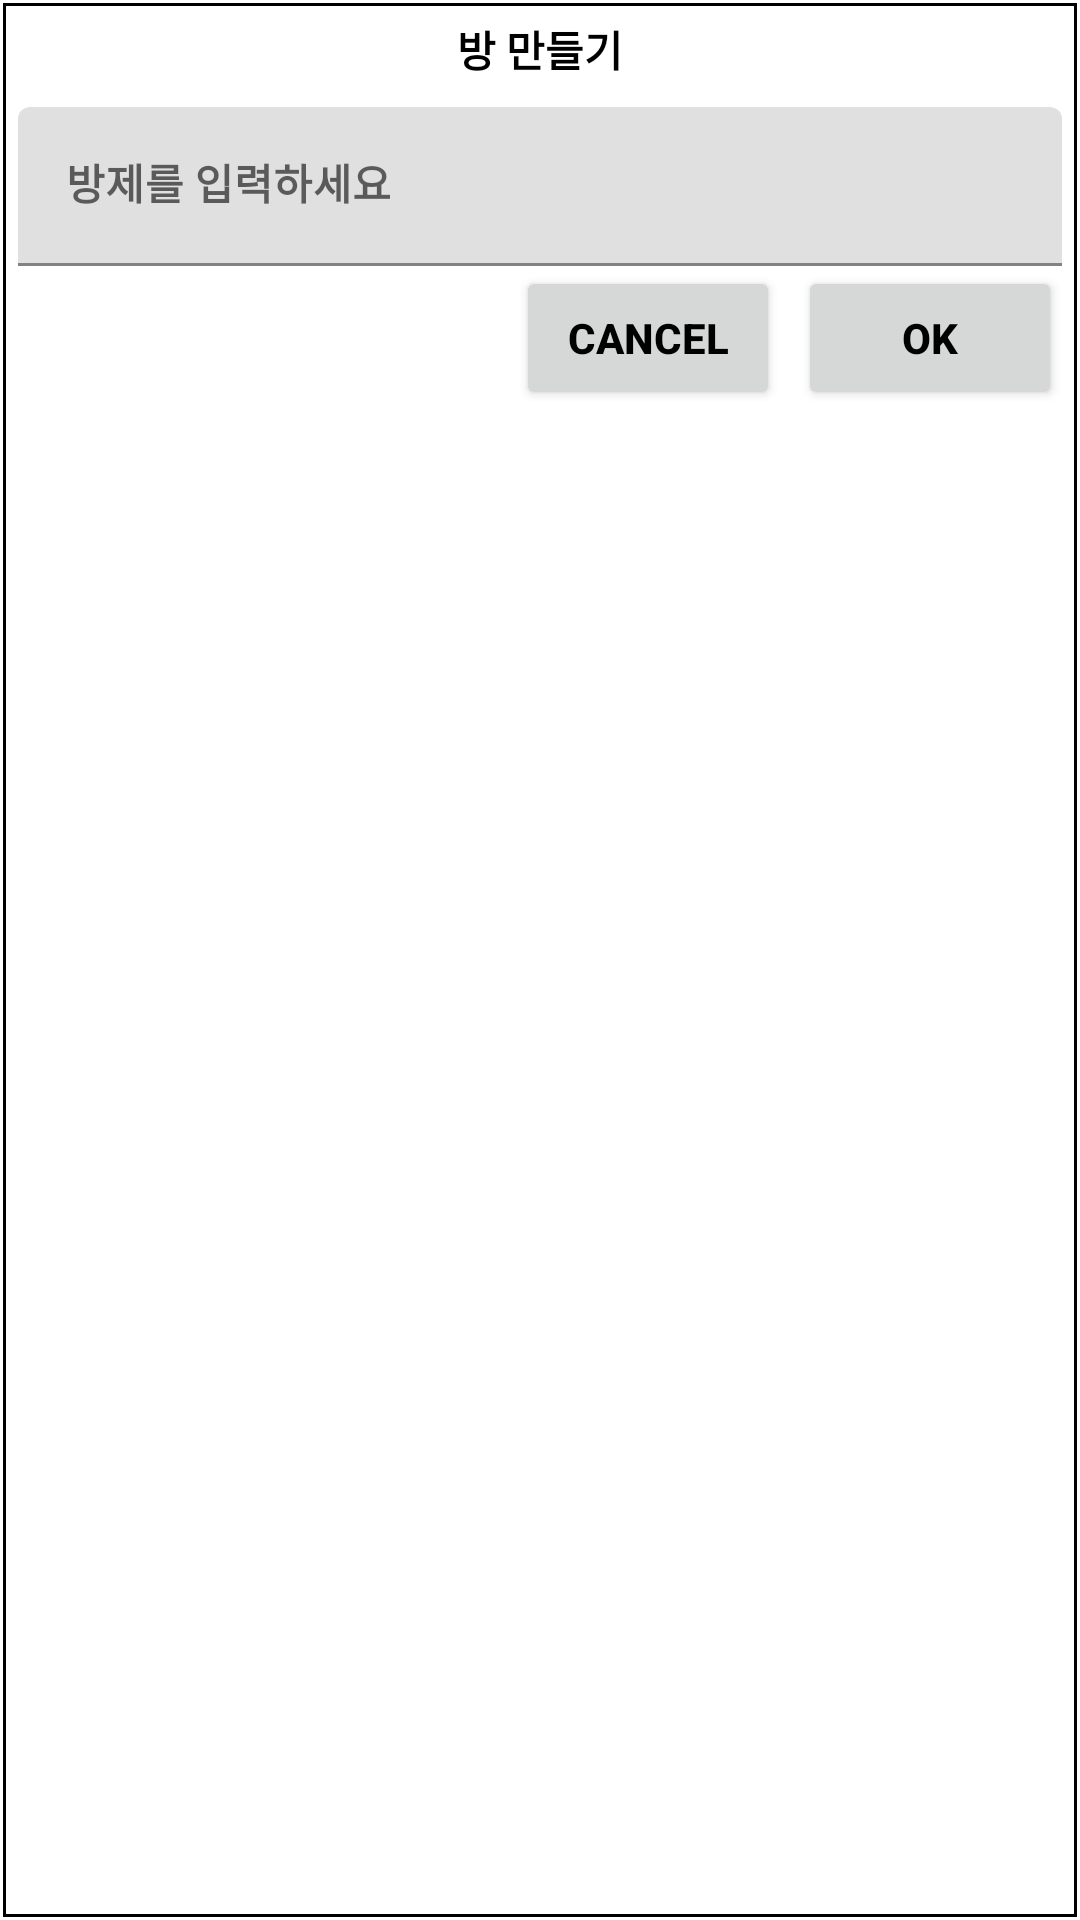

Android layout source for this screen:
<!-- AndroidManifest.xml: application theme Theme.YatchGame -->
<!-- res/layout/dialog_edit_text.xml -->
<?xml version="1.0" encoding="utf-8"?>
<androidx.constraintlayout.widget.ConstraintLayout
    xmlns:android="http://schemas.android.com/apk/res/android"
    xmlns:app="http://schemas.android.com/apk/res-auto"
    android:layout_width="match_parent"
    android:layout_height="wrap_content"
    android:background="@drawable/dialog_edit_text_border_line"
    android:padding="6dp"
    >

    <TextView
        android:id="@+id/tv_title"
        android:text="@string/make_room"
        android:layout_width="wrap_content"
        android:layout_height="wrap_content"
        app:layout_constraintTop_toTopOf="parent"
        app:layout_constraintStart_toStartOf="parent"
        app:layout_constraintEnd_toEndOf="parent"
        />

    <com.google.android.material.textfield.TextInputLayout
        android:id="@+id/layout_room_name"
        android:hint="@string/set_room_name"
        android:layout_marginTop="9dp"
        android:layout_width="match_parent"
        android:layout_height="wrap_content"
        app:layout_constraintTop_toBottomOf="@+id/tv_title"

        app:layout_constraintStart_toStartOf="parent"
        app:layout_constraintEnd_toEndOf="parent" >
        <com.google.android.material.textfield.TextInputEditText
            android:id="@+id/et_room_name"
            android:layout_width="match_parent"
            android:layout_height="match_parent"/>

    </com.google.android.material.textfield.TextInputLayout>

    <Button
        android:text="OK"
        android:id="@+id/btn_accept"
        android:layout_width="wrap_content"
        android:layout_height="wrap_content"
        app:layout_constraintTop_toBottomOf="@+id/layout_room_name"
        app:layout_constraintEnd_toEndOf="parent"/>

    <Button
        android:text="cancel"
        android:id="@+id/btn_cancel"
        android:layout_width="wrap_content"
        android:layout_height="wrap_content"
        android:layout_marginEnd="6dp"
        app:layout_constraintTop_toBottomOf="@+id/layout_room_name"
        app:layout_constraintEnd_toStartOf="@id/btn_accept"/>

</androidx.constraintlayout.widget.ConstraintLayout>
<!-- resources referenced by this layout -->
<resources>
  <!-- drawable dialog_edit_text_border_line (drawable) -->
  <?xml version="1.0" encoding="utf-8"?>
  <layer-list xmlns:android="http://schemas.android.com/apk/res/android">
      <item android:top="1dp"
          android:bottom="1dp"
          android:start="1dp"
          android:end="1dp">
          <shape
              android:shape="rectangle" >
  
              <solid android:color="@color/white"/>
              <stroke android:color="@color/black"
                  android:width="1dp"/>
          </shape>
  
      </item>
  
  </layer-list>
  <string name="make_room">방 만들기</string>
  <string name="set_room_name">방제를 입력하세요</string>
  <style name="Theme.YatchGame" parent="Theme.MaterialComponents.DayNight.NoActionBar">
          
          <item name="colorPrimary">@color/black</item>
          <item name="colorPrimaryVariant">@color/black</item>
          <item name="colorOnPrimary">@color/white</item>
          
          <item name="colorSecondary">@color/white</item>
          <item name="colorSecondaryVariant">@color/white</item>
          <item name="colorOnSecondary">@color/white</item>
          
          <item name="android:statusBarColor" tools:targetApi="l">?attr/colorPrimaryVariant</item>
          
  
          <item name="android:textSize">14sp</item>
          <item name="android:textColor">@color/black</item>
          <item name="android:textStyle">bold</item>
      </style>
  <color name="white">#FFFFFFFF</color>
  <color name="black">#FF000000</color>
</resources>
